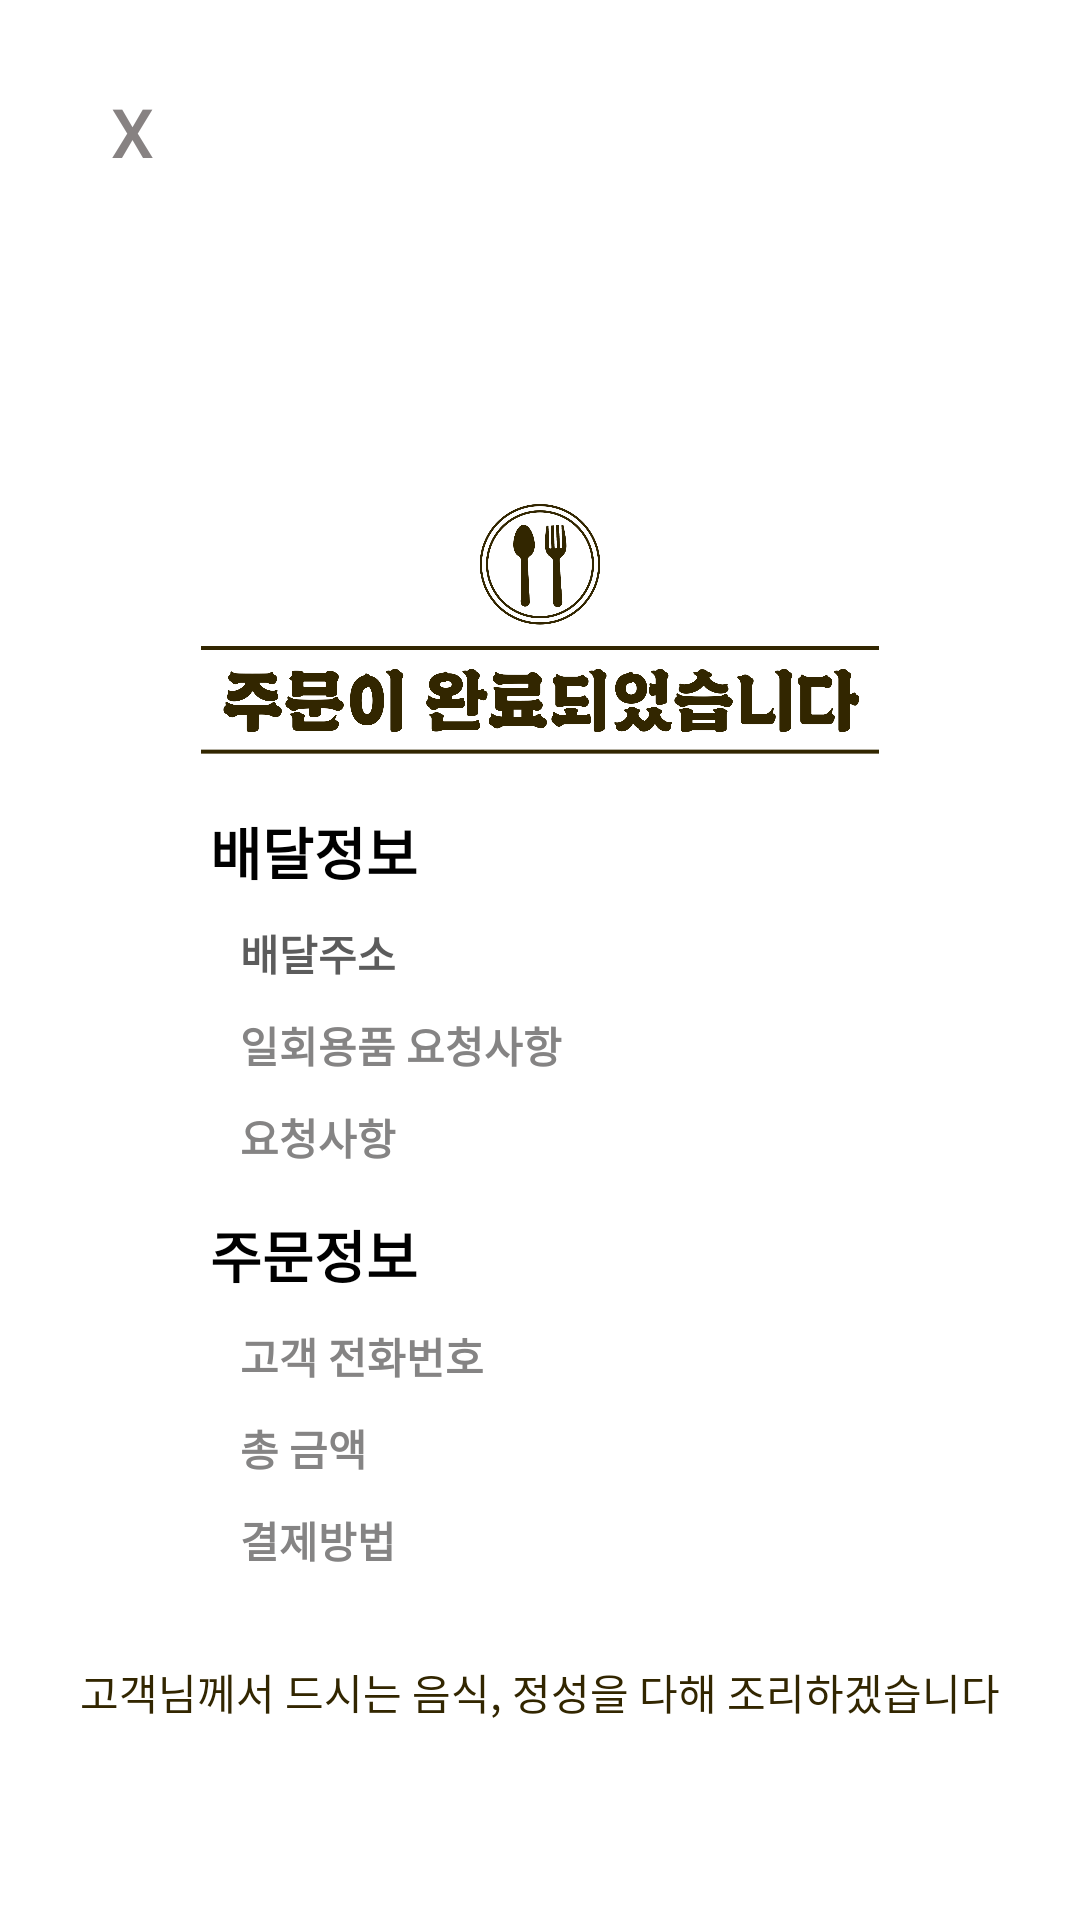

Write the Android layout XML for this screen, with the resource values it uses.
<!-- AndroidManifest.xml: application theme Theme.2조FinalProjectDeliveryApp김유진2113141임서현2116016 -->
<!-- res/layout/activity_order_complete.xml -->
<?xml version="1.0" encoding="utf-8"?>
<LinearLayout
    xmlns:android="http://schemas.android.com/apk/res/android"
    xmlns:app="http://schemas.android.com/apk/res-auto"
    xmlns:tools="http://schemas.android.com/tools"
    android:layout_width="match_parent"
    android:layout_height="match_parent"
    android:orientation="vertical"
    tools:context=".OrderCompleteActivity">

    <Button
        android:id="@+id/homeButton"
        android:layout_width="wrap_content"
        android:layout_height="wrap_content"
        android:layout_marginTop="20dp"
        android:background="@android:color/transparent"
        android:textSize="11pt"
        android:textColor="#878282"
        android:text="X" />

    <ImageView
        android:id="@+id/logo"
        android:layout_width="match_parent"
        android:layout_height="wrap_content"
        android:adjustViewBounds="true"
        android:scaleType="fitCenter"
        android:layout_gravity="center"
        android:layout_marginTop="100dp"
        android:layout_marginLeft="60dp"
        android:layout_marginRight="60dp"
        app:srcCompat="@drawable/complete_order_logo" />

    <TextView
        android:id="@+id/textView"
        android:layout_width="wrap_content"
        android:layout_height="wrap_content"
        android:layout_marginTop="10dp"
        android:layout_marginLeft="70dp"
        android:textSize="9pt"
        android:textColor="@color/black"
        android:textStyle="bold"
        android:text="배달정보" />

    <TextView
        android:id="@+id/addressText"
        android:layout_width="wrap_content"
        android:layout_height="wrap_content"
        android:layout_marginTop="10dp"
        android:layout_marginLeft="80dp"
        android:textColor="#5C5C5C"
        android:textStyle="bold"
        android:text="배달주소" />

    <TextView
        android:id="@+id/requestText1"
        android:layout_width="wrap_content"
        android:layout_height="wrap_content"
        android:layout_marginTop="10dp"
        android:layout_marginLeft="80dp"
        android:textColor="#858484"
        android:textStyle="bold"
        android:text="일회용품 요청사항" />

    <TextView
        android:id="@+id/requestText2"
        android:layout_width="wrap_content"
        android:layout_height="wrap_content"
        android:layout_marginTop="10dp"
        android:layout_marginLeft="80dp"
        android:textColor="#858484"
        android:textStyle="bold"
        android:text="요청사항" />

    <TextView
        android:id="@+id/textView8"
        android:layout_width="wrap_content"
        android:layout_height="wrap_content"
        android:layout_marginTop="15dp"
        android:layout_marginLeft="70dp"
        android:textSize="9pt"
        android:textColor="@color/black"
        android:textStyle="bold"
        android:text="주문정보" />

    <TextView
        android:id="@+id/phoneNumText"
        android:layout_width="wrap_content"
        android:layout_height="wrap_content"
        android:layout_marginTop="10dp"
        android:layout_marginLeft="80dp"
        android:textColor="#858484"
        android:textStyle="bold"
        android:text="고객 전화번호" />

    <TextView
        android:id="@+id/priceText"
        android:layout_width="wrap_content"
        android:layout_height="wrap_content"
        android:layout_marginTop="10dp"
        android:layout_marginLeft="80dp"
        android:textColor="#858484"
        android:textStyle="bold"
        android:text="총 금액" />

    <TextView
        android:id="@+id/paymentText"
        android:layout_width="wrap_content"
        android:layout_height="wrap_content"
        android:layout_marginTop="10dp"
        android:layout_marginLeft="80dp"
        android:textColor="#858484"
        android:textStyle="bold"
        android:text="결제방법" />

    <TextView
        android:id="@+id/thanks"
        android:layout_width="wrap_content"
        android:layout_height="wrap_content"
        android:layout_marginTop="30dp"
        android:layout_gravity="center"
        android:textColor="#322600"
        android:text="고객님께서 드시는 음식, 정성을 다해 조리하겠습니다" />

</LinearLayout>
<!-- resources referenced by this layout -->
<resources>
  <!-- drawable complete_order_logo: png bitmap (drawable, 127132 bytes) -->
  <style name="Theme.2조FinalProjectDeliveryApp김유진2113141임서현2116016" parent="Theme.MaterialComponents.DayNight.DarkActionBar">
          
          <item name="colorPrimary">@color/purple_500</item>
          <item name="colorPrimaryVariant">@color/purple_700</item>
          <item name="colorOnPrimary">@color/white</item>
          
          <item name="colorSecondary">@color/teal_200</item>
          <item name="colorSecondaryVariant">@color/teal_700</item>
          <item name="colorOnSecondary">@color/black</item>
          
          <item name="android:statusBarColor" tools:targetApi="l">?attr/colorPrimaryVariant</item>
          
      </style>
  <!-- not gathered from this repository: default colours our renderer supplied (Android Studio template values) -->
  <color name="purple_500">#FF6200EE</color>
  <color name="purple_700">#FF3700B3</color>
  <color name="teal_200">#FF03DAC5</color>
  <color name="teal_700">#FF018786</color>
  <color name="black">#FF000000</color>
  <color name="white">#FFFFFFFF</color>
</resources>
